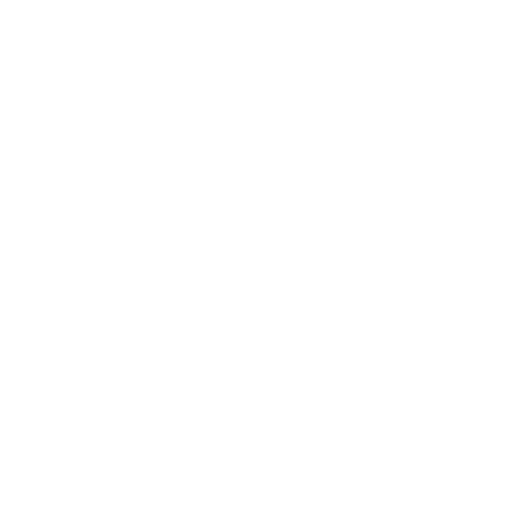
t = 0.00 s
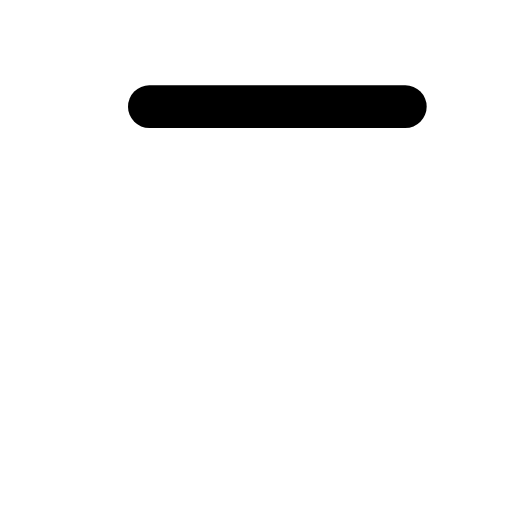
t = 0.15 s
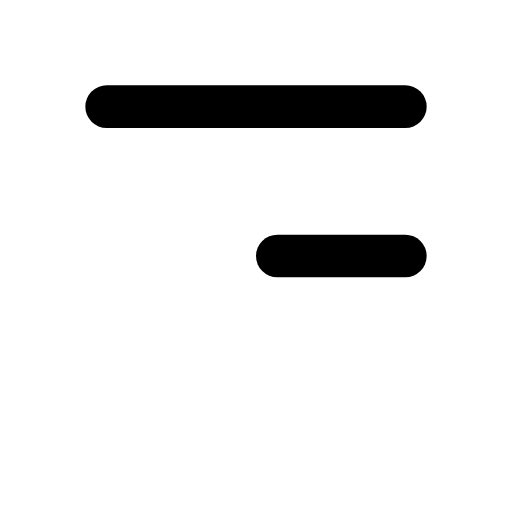
t = 0.30 s
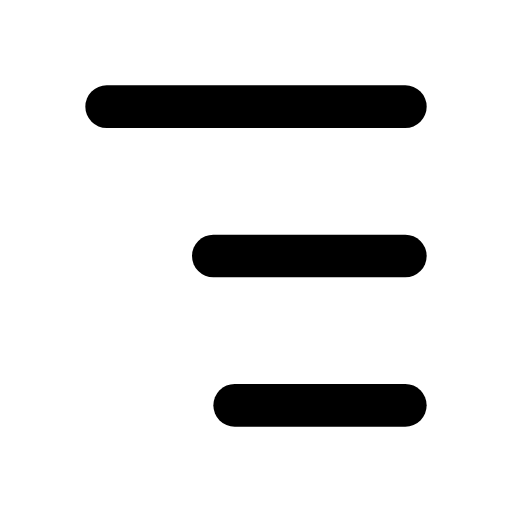
t = 0.50 s
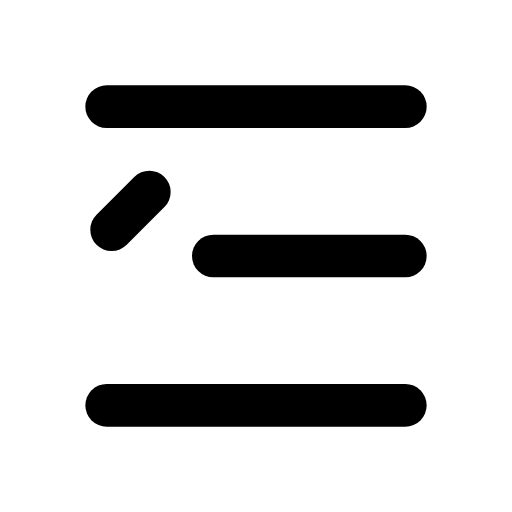
t = 0.65 s
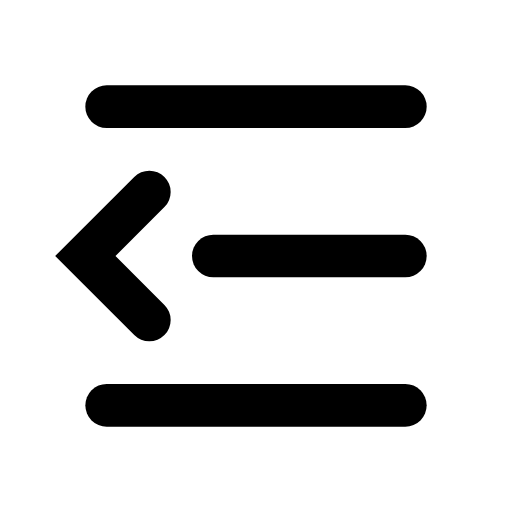
t = 0.80 s

The animated SVG that drew these frames (rendered in a browser with its animation timeline set to each time). Animation: 4 SMIL elements (animate=4); one cycle of 0.80 s.

<svg xmlns="http://www.w3.org/2000/svg" width="24" height="24" viewBox="0 0 24 24">
	<g fill="none" stroke="currentColor" stroke-width="2" stroke-linecap="round">
		<path d="M7 9L4 12L7 15" stroke-dasharray="10" stroke-dashoffset="10">
			<animate attributeName="stroke-dashoffset" values="10;0" begin="0.6s" dur="0.2s" fill="freeze" />
		</path>
		<path d="M19 5H5" stroke-dasharray="16" stroke-dashoffset="16">
			<animate attributeName="stroke-dashoffset" values="16;0" dur="0.2s" fill="freeze" />
		</path>
		<path d="M19 12H10" stroke-dasharray="12" stroke-dashoffset="12">
			<animate attributeName="stroke-dashoffset" values="12;0" begin="0.2s" dur="0.2s" fill="freeze" />
		</path>
		<path d="M19 19H5" stroke-dasharray="16" stroke-dashoffset="16">
			<animate attributeName="stroke-dashoffset" values="16;0" begin="0.4s" dur="0.2s" fill="freeze" />
		</path>
	</g>
</svg>
